Photos from the image-classification dataset "Dataset" in the GitHub repository prithaaulliah/Classification_HerbalLeaf. Its 2 classes are: belimbing wuluh, jambu biji.

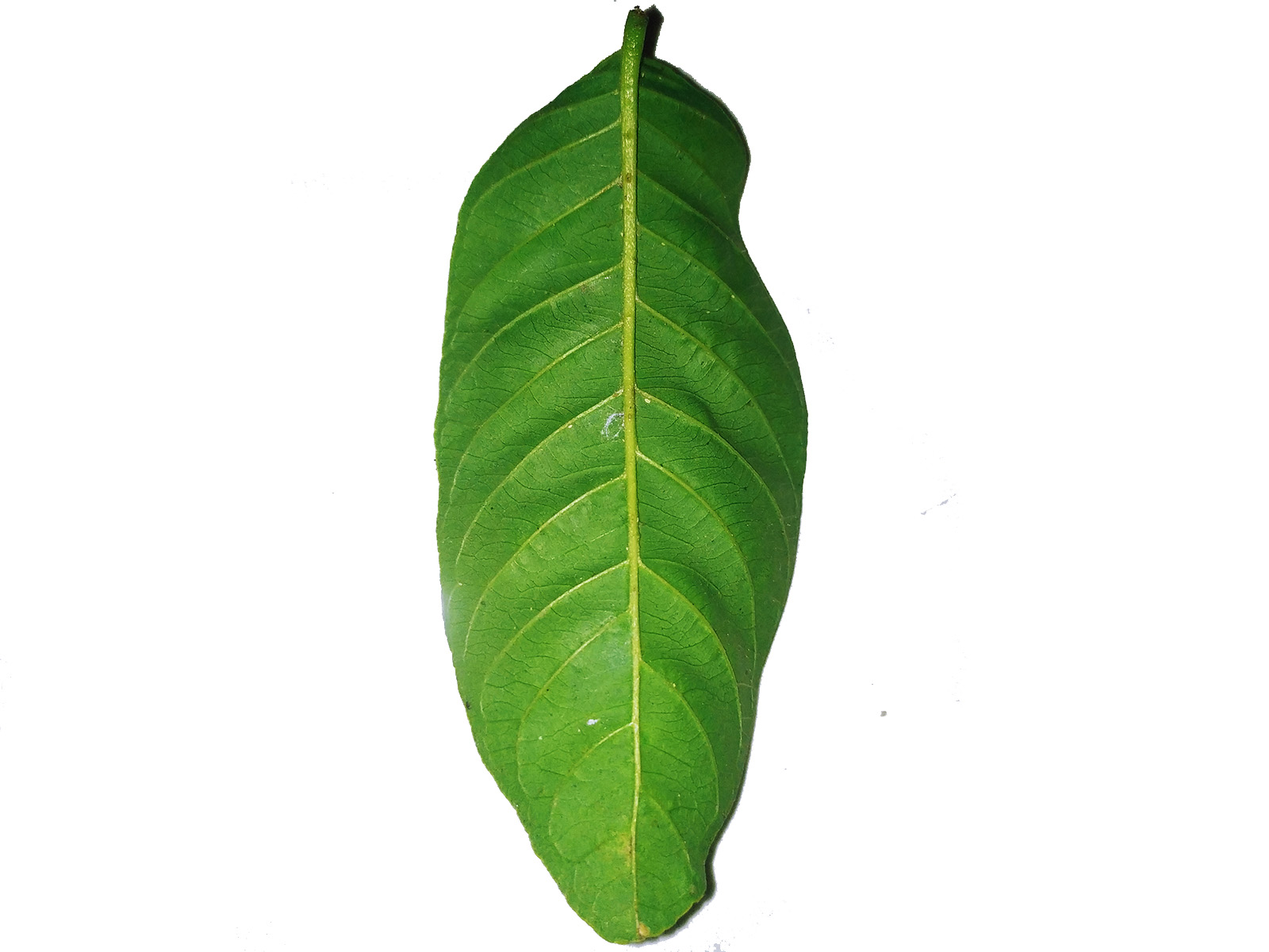
Label: jambu biji

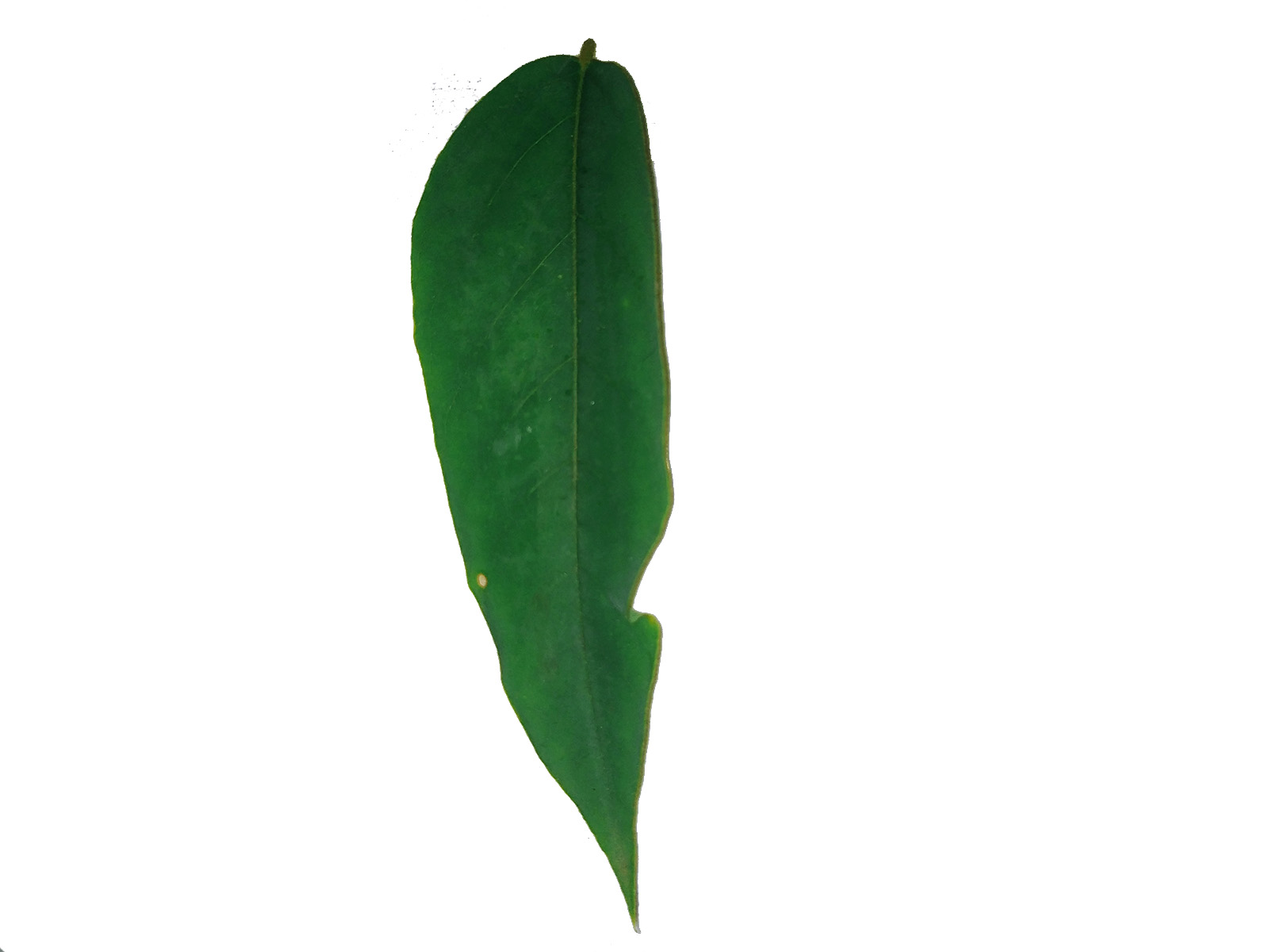
Label: belimbing wuluh

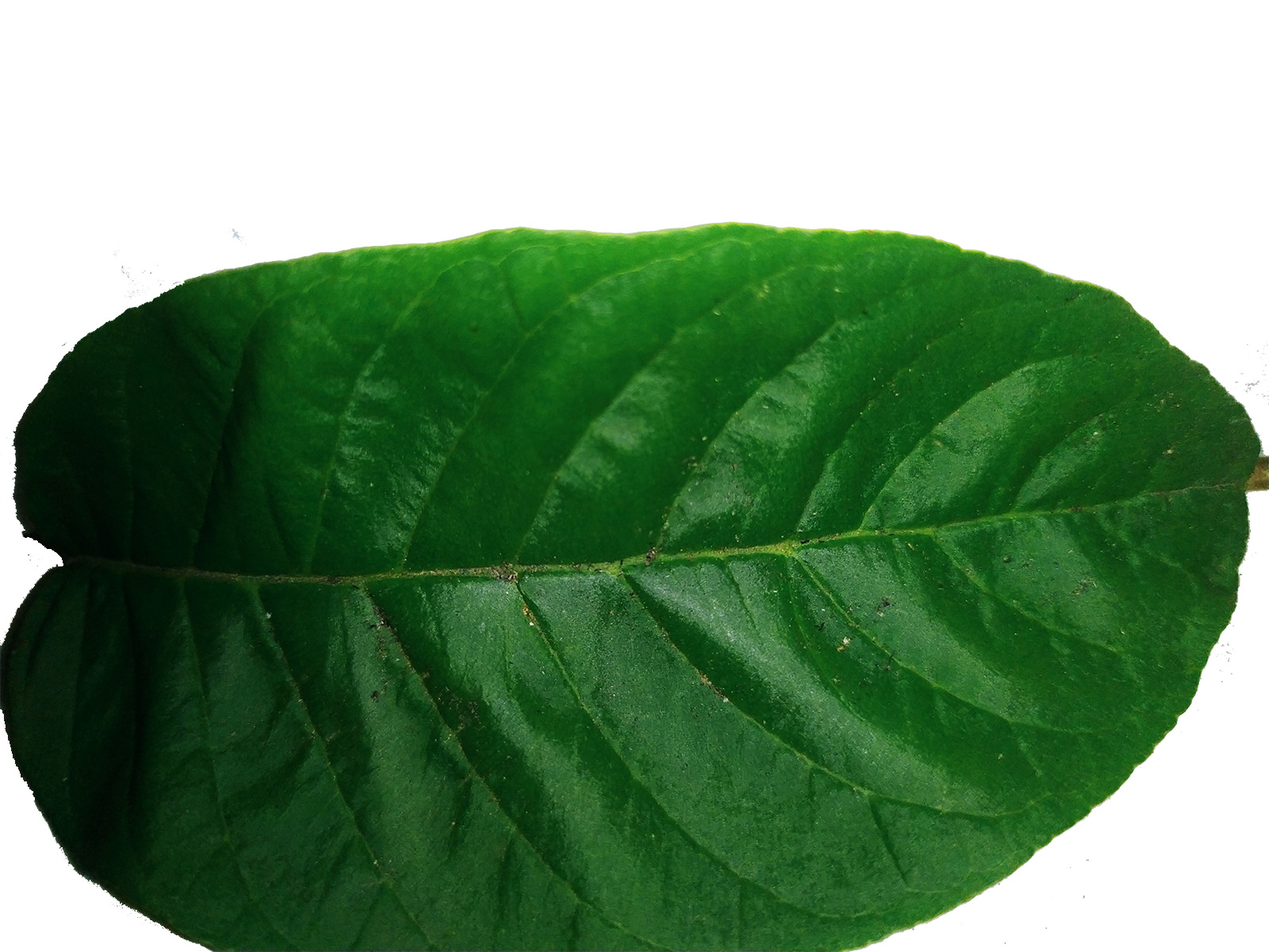
Label: jambu biji

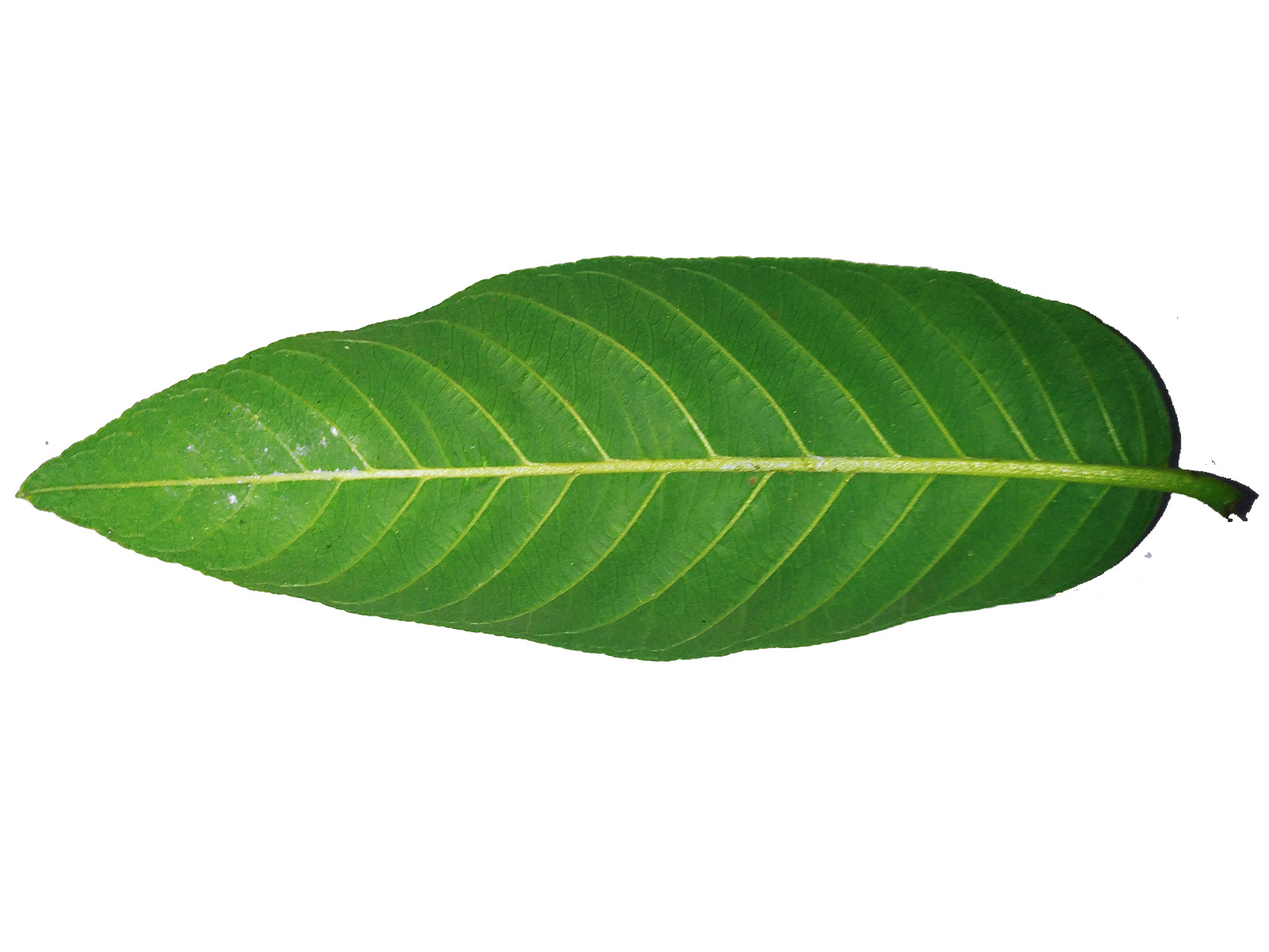
Label: jambu biji

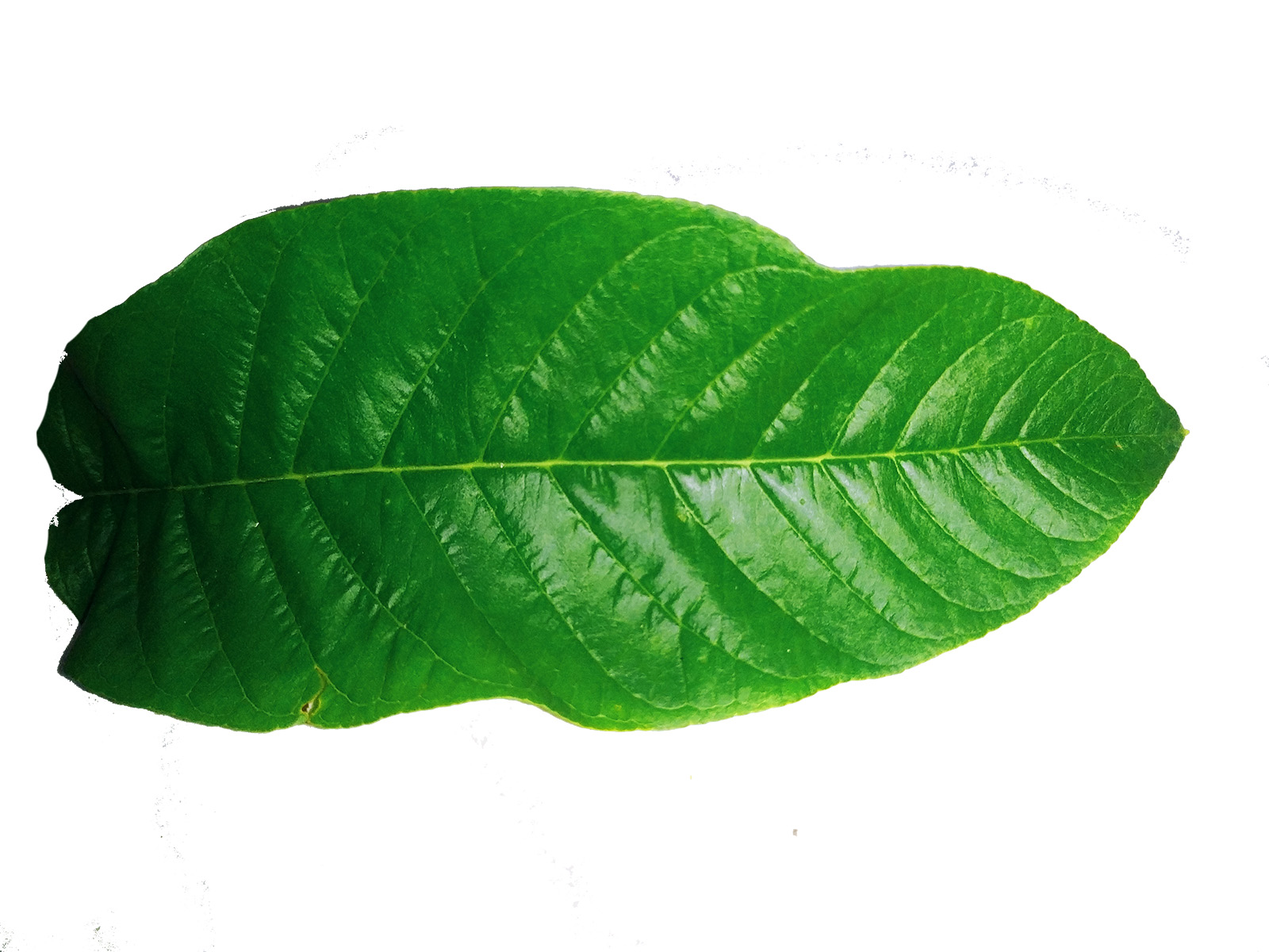
Label: jambu biji

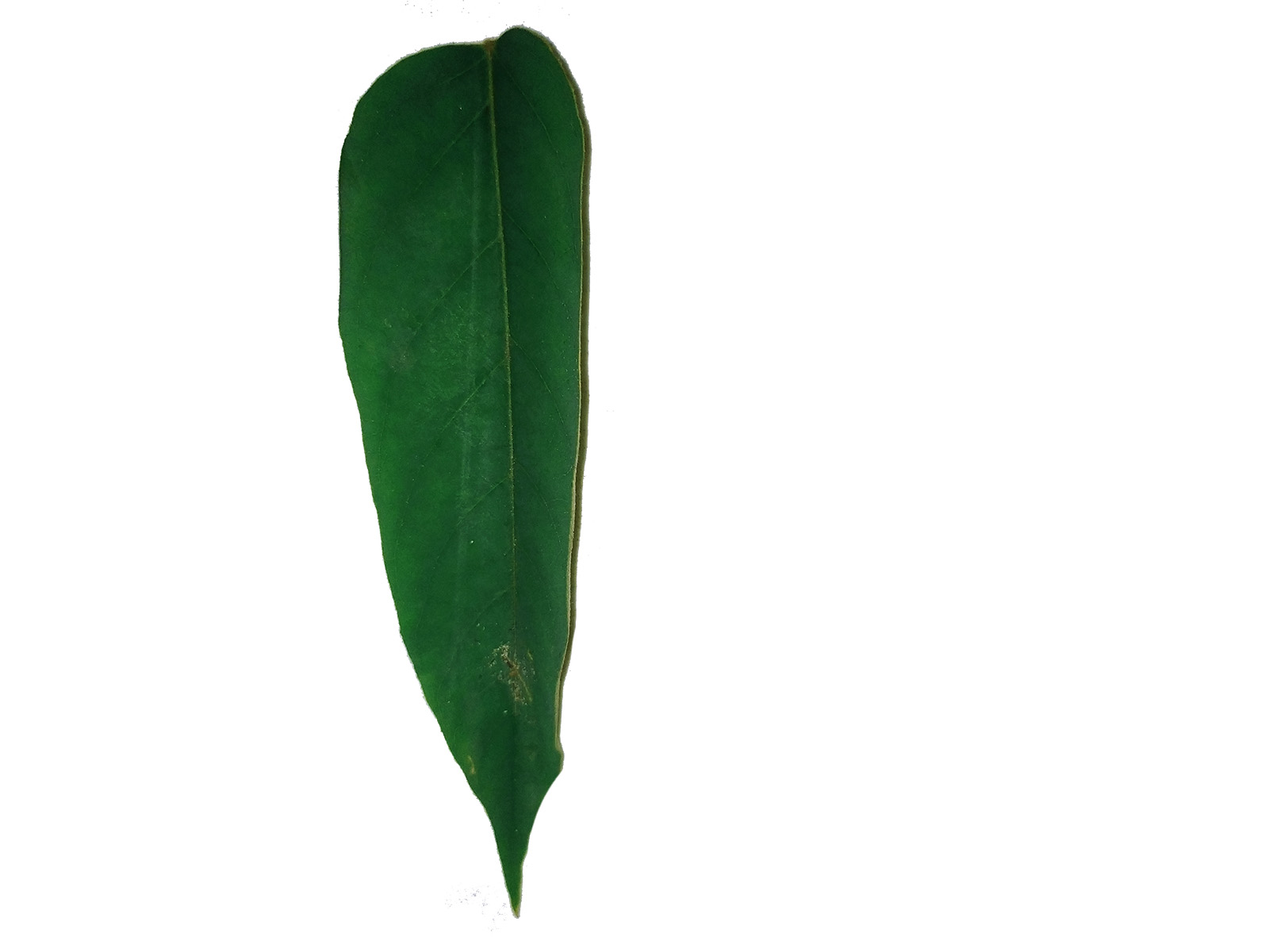
Label: belimbing wuluh
